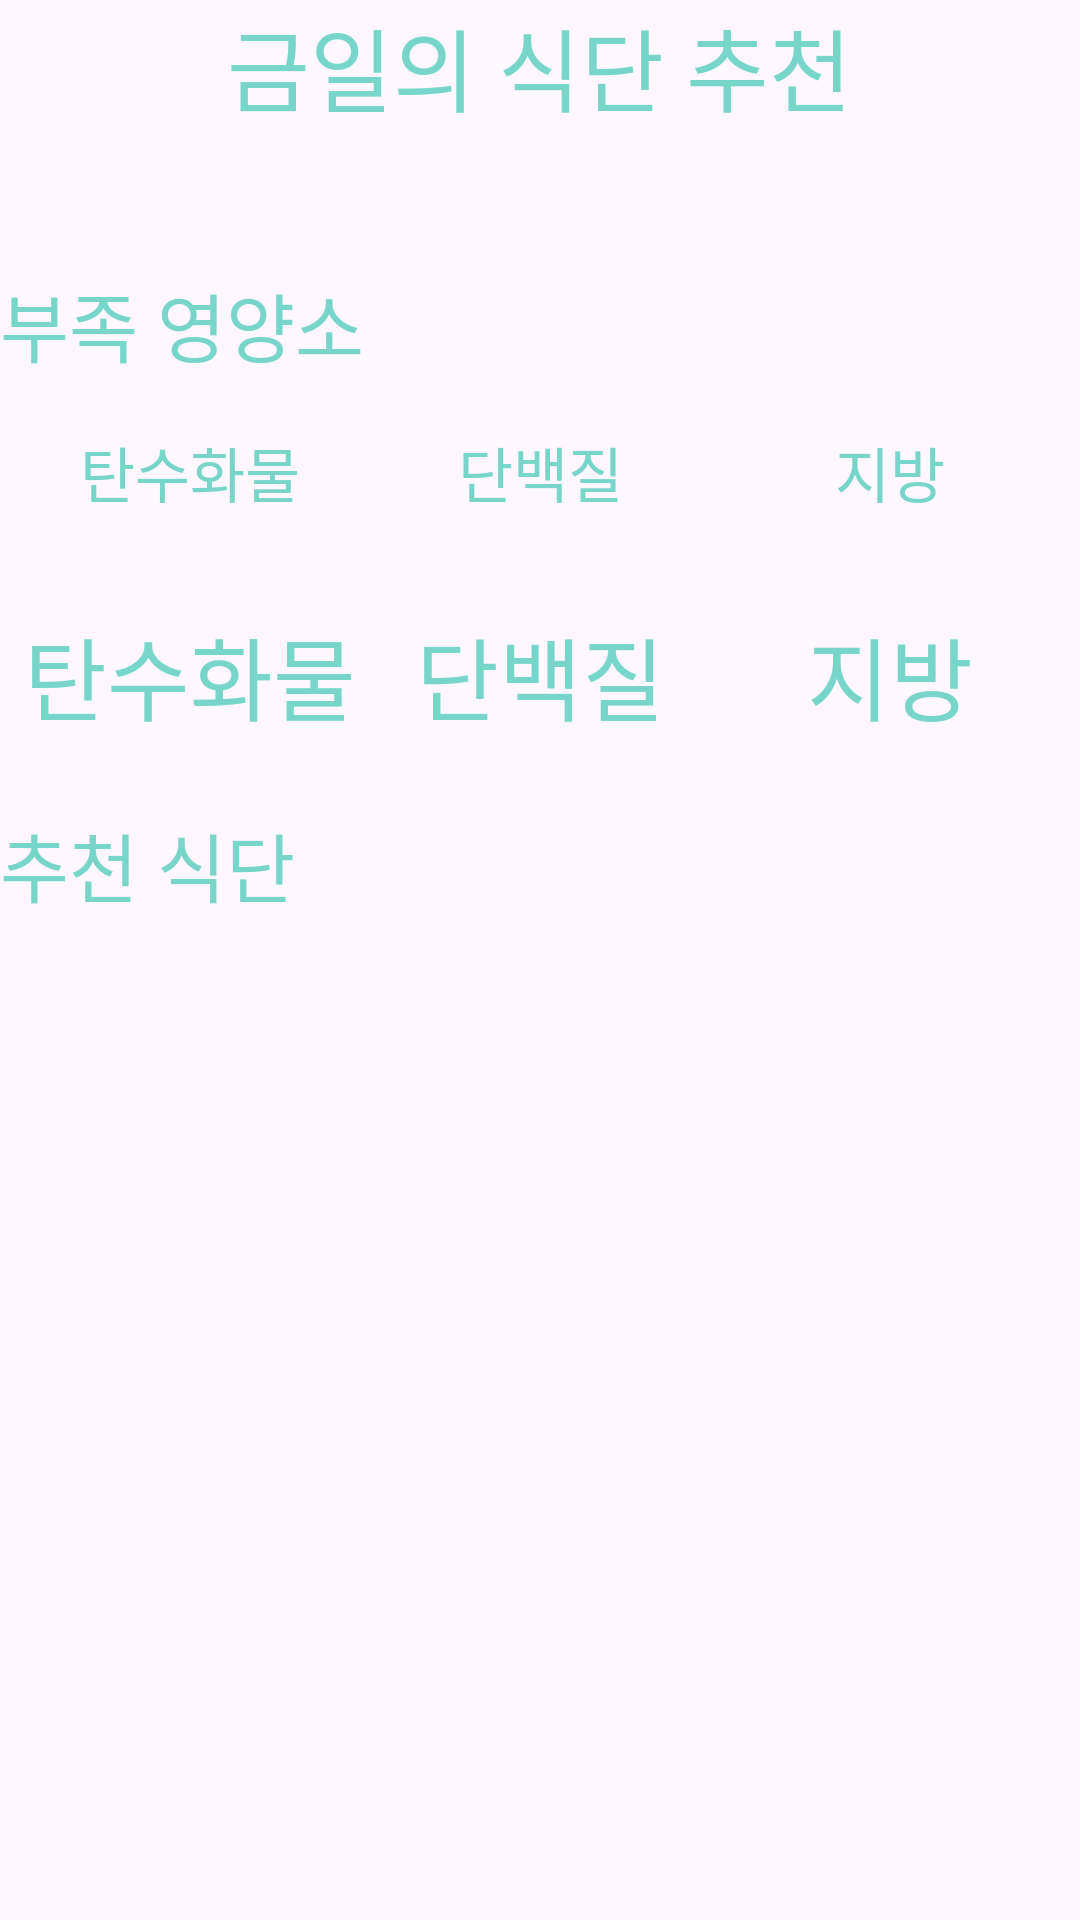

The Android layout XML behind this screen, and the referenced resources:
<!-- AndroidManifest.xml: application theme Theme.Yaming -->
<!-- res/layout/activity_recommend.xml -->
<?xml version="1.0" encoding="utf-8"?>
<androidx.constraintlayout.widget.ConstraintLayout xmlns:android="http://schemas.android.com/apk/res/android"
    xmlns:app="http://schemas.android.com/apk/res-auto"
    xmlns:tools="http://schemas.android.com/tools"
    android:layout_width="match_parent"
    android:layout_height="match_parent"
    tools:context=".RecommendActivity">


    <LinearLayout
        android:layout_width="match_parent"
        android:layout_height="match_parent"
        android:orientation="vertical"
        tools:layout_editor_absoluteX="1dp"
        tools:layout_editor_absoluteY="1dp">


        <TextView
            android:id="@+id/textView9"
            android:layout_width="wrap_content"
            android:layout_height="45dp"
            android:layout_gravity="center"
            android:text="금일의 식단 추천"
            android:textColor="@color/identityColor"
            android:textSize="30dp" />
        <View
            android:id="@+id/view2"
            android:layout_width="match_parent"
            android:layout_height="45dp"/>
        <TextView
            android:id="@+id/textView10"
            android:layout_width="wrap_content"
            android:layout_height="45dp"
            android:layout_gravity="left"
            android:text="부족 영양소"
            android:textColor="@color/identityColor"
            android:textSize="25dp" />

        <LinearLayout
            android:layout_width="match_parent"
            android:layout_height="45dp"
            android:orientation="horizontal"
            android:padding="5dp"
            app:layout_constraintBottom_toBottomOf="parent"
            app:layout_constraintHorizontal_bias="0.0"
            app:layout_constraintLeft_toLeftOf="parent"
            app:layout_constraintRight_toRightOf="parent"
            app:layout_constraintTop_toTopOf="parent"
            app:layout_constraintVertical_bias="0.319">

            <TextView
                android:id="@+id/tan"
                android:layout_width="0dp"
                android:layout_height="35dp"
                android:layout_weight="1"
                android:gravity="center"
                android:text="탄수화물"
                android:textColor="@color/identityColor"
                android:textSize="20dp"/>

            <TextView
                android:id="@+id/dan"
                android:layout_width="0dp"
                android:layout_height="35dp"
                android:layout_weight="1"
                android:gravity="center"
                android:text="단백질"
                android:textColor="@color/identityColor"
                android:textSize="20dp"/>

            <TextView
                android:id="@+id/ji"
                android:layout_width="0dp"
                android:layout_height="35dp"
                android:layout_weight="1"
                android:gravity="center"
                android:text="지방"
                android:textColor="@color/identityColor"
                android:textSize="20dp"/>
        </LinearLayout>

        <LinearLayout
            android:layout_width="match_parent"
            android:layout_height="90dp"
            android:orientation="horizontal"
            android:padding="5dp"
            app:layout_constraintBottom_toBottomOf="parent"
            app:layout_constraintHorizontal_bias="0.0"
            app:layout_constraintLeft_toLeftOf="parent"
            app:layout_constraintRight_toRightOf="parent"

            app:layout_constraintTop_toTopOf="parent"
            app:layout_constraintVertical_bias="0.395">

            <TextView
                android:id="@+id/todayTan"
                android:layout_width="0dp"
                android:layout_height="match_parent"
                android:layout_weight="1"
                android:gravity="center"
                android:text="탄수화물"
                android:textColor="@color/identityColor"
                android:textSize="30dp"/>

            <TextView
                android:id="@+id/todayDan"
                android:layout_width="0dp"
                android:layout_height="match_parent"
                android:layout_weight="1"
                android:gravity="center"
                android:text="단백질"
                android:textColor="@color/identityColor"
                android:textSize="30dp"/>

            <TextView
                android:id="@+id/todayJi"
                android:layout_width="0dp"
                android:layout_height="match_parent"
                android:layout_weight="1"
                android:gravity="center"
                android:text="지방"
                android:textColor="@color/identityColor"
                android:textSize="30dp"/>
        </LinearLayout>

        <LinearLayout
            android:layout_width="match_parent"
            android:layout_height="match_parent"
            android:orientation="vertical">
            <TextView
                android:id="@+id/textView11"
                android:layout_width="wrap_content"
                android:layout_height="45dp"
                android:layout_gravity="left"
                android:text="추천 식단"
                android:textColor="@color/identityColor"
                android:textSize="25dp" />

        </LinearLayout>


    </LinearLayout>

</androidx.constraintlayout.widget.ConstraintLayout>
<!-- resources referenced by this layout -->
<resources>
  <color name="identityColor">#77D6C9</color>
  <style name="Theme.Yaming" parent="Base.Theme.Yaming" />
  <style name="Base.Theme.Yaming" parent="Theme.Material3.DayNight.NoActionBar">
          
          
      </style>
</resources>
